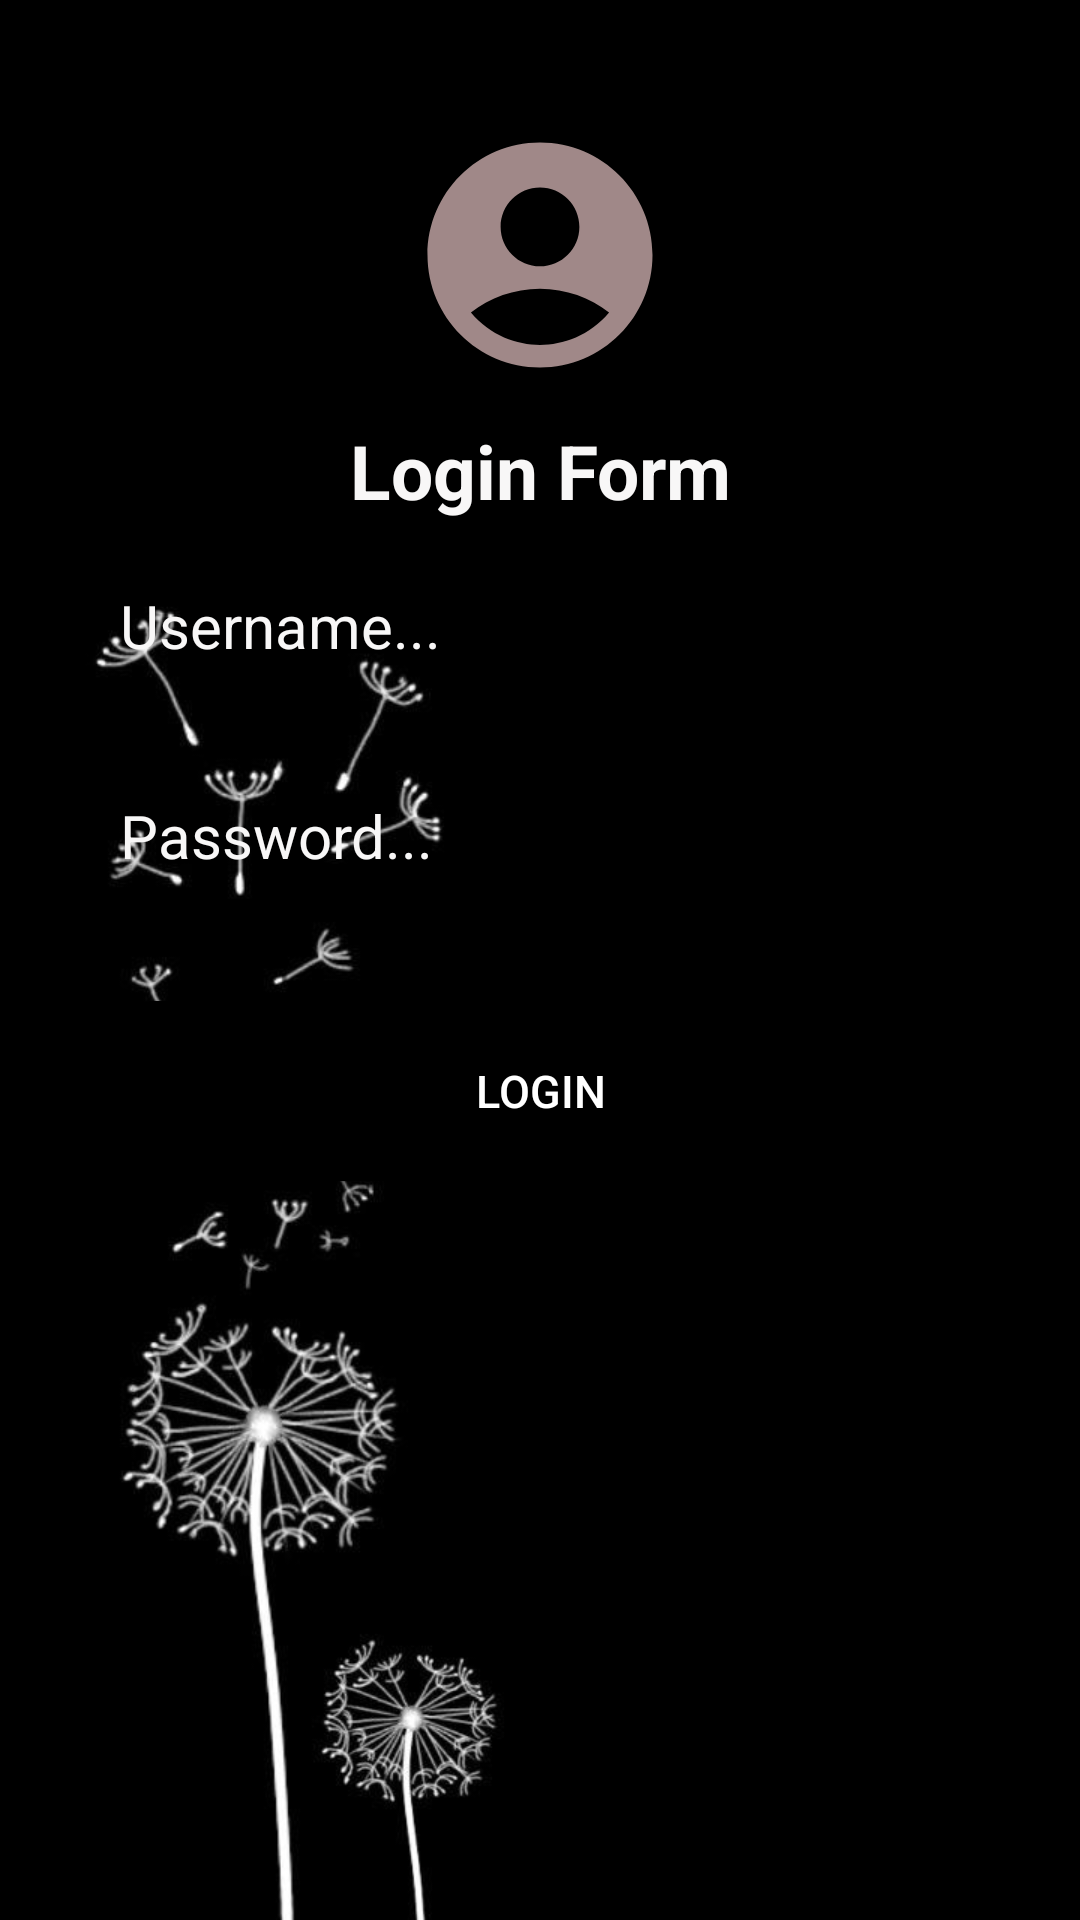

Write the Android layout XML for this screen, with the resource values it uses.
<!-- AndroidManifest.xml: application theme Theme.SQLlite202102342 -->
<!-- res/layout/activity_login.xml -->
<?xml version="1.0" encoding="utf-8"?>
<LinearLayout xmlns:android="http://schemas.android.com/apk/res/android"
    xmlns:app="http://schemas.android.com/apk/res-auto"
    xmlns:tools="http://schemas.android.com/tools"
    android:layout_width="match_parent"
    android:layout_height="match_parent"
    android:orientation="vertical"
    android:padding="20dp"
    android:background="@drawable/bgbg"
    tools:context=".MainActivity">

    <ImageView
        android:layout_width="wrap_content"
        android:layout_height="wrap_content"
        android:layout_gravity="center"
        android:layout_marginTop="20dp"
        android:layout_marginBottom="10dp"
        android:src="@drawable/logo" />

    <TextView
        android:layout_width="match_parent"
        android:layout_height="wrap_content"
        android:text="Login Form"
        android:textSize="25dp"
        android:textStyle="bold"
        android:gravity="center"
        android:textColor="#F8F7F7"
        android:layout_marginBottom="10dp"
        />

    <EditText
        android:layout_width="match_parent"
        android:layout_height="50dp"
        android:hint="Username..."
        android:id="@+id/username1"
        android:background="@drawable/edittextbg2"
        android:textSize="20dp"
        android:textColorHint="#F8F7F7"
        android:textColor="#FFF"
        android:paddingLeft="20dp"
        android:layout_marginBottom="20dp"/>

    <EditText
        android:layout_width="match_parent"
        android:layout_height="50dp"
        android:hint="Password..."
        android:id="@+id/password1"
        android:background="@drawable/edittextbg2"
        android:textSize="20dp"
        android:textColorHint="#F8F7F7"
        android:textColor="#FFF"
        android:paddingLeft="20dp"
        android:password="true"
        android:layout_marginBottom="20dp"/>

    <androidx.appcompat.widget.AppCompatButton
        android:layout_width="match_parent"
        android:layout_height="60dp"
        android:text="Login"
        android:background="@drawable/button"
        android:layout_marginBottom="10dp"
        android:id="@+id/login"
        android:textSize="15dp"
        android:textColor="#FFF"
        android:layout_marginTop="10dp"/>


</LinearLayout>
<!-- resources referenced by this layout -->
<resources>
  <!-- drawable bgbg: jpg bitmap (drawable, 27049 bytes) -->
  <!-- drawable button (drawable) -->
  <?xml version="1.0" encoding="utf-8"?>
  <shape xmlns:android="http://schemas.android.com/apk/res/android">
      <gradient android:startColor="#000" android:endColor="#000"
          android:type="linear"/>
      <corners android:radius="50dp"/>
  
  </shape>
  <!-- drawable logo (drawable) -->
  <vector android:height="90dp" android:tint="#A08888"
      android:viewportHeight="24" android:viewportWidth="24"
      android:width="90dp" xmlns:android="http://schemas.android.com/apk/res/android">
      <path android:fillColor="@android:color/white" android:pathData="M12,2C6.48,2 2,6.48 2,12s4.48,10 10,10s10,-4.48 10,-10S17.52,2 12,2zM12,6c1.93,0 3.5,1.57 3.5,3.5S13.93,13 12,13s-3.5,-1.57 -3.5,-3.5S10.07,6 12,6zM12,20c-2.03,0 -4.43,-0.82 -6.14,-2.88C7.55,15.8 9.68,15 12,15s4.45,0.8 6.14,2.12C16.43,19.18 14.03,20 12,20z"/>
  </vector>
  <style name="Theme.SQLlite202102342" parent="Theme.MaterialComponents.DayNight.DarkActionBar">
          
          <item name="colorPrimary">@color/purple_500</item>
          <item name="colorPrimaryVariant">@color/purple_700</item>
          <item name="colorOnPrimary">@color/white</item>
          
          <item name="colorSecondary">@color/teal_200</item>
          <item name="colorSecondaryVariant">@color/teal_700</item>
          <item name="colorOnSecondary">@color/black</item>
          
          <item name="android:statusBarColor">?attr/colorPrimaryVariant</item>
          
      </style>
  <!-- not gathered from this repository: default colours our renderer supplied (Android Studio template values) -->
  <color name="purple_500">#FF6200EE</color>
  <color name="purple_700">#FF3700B3</color>
  <color name="teal_200">#FF03DAC5</color>
  <color name="teal_700">#FF018786</color>
  <color name="black">#FF000000</color>
  <color name="white">#FFFFFFFF</color>
</resources>
